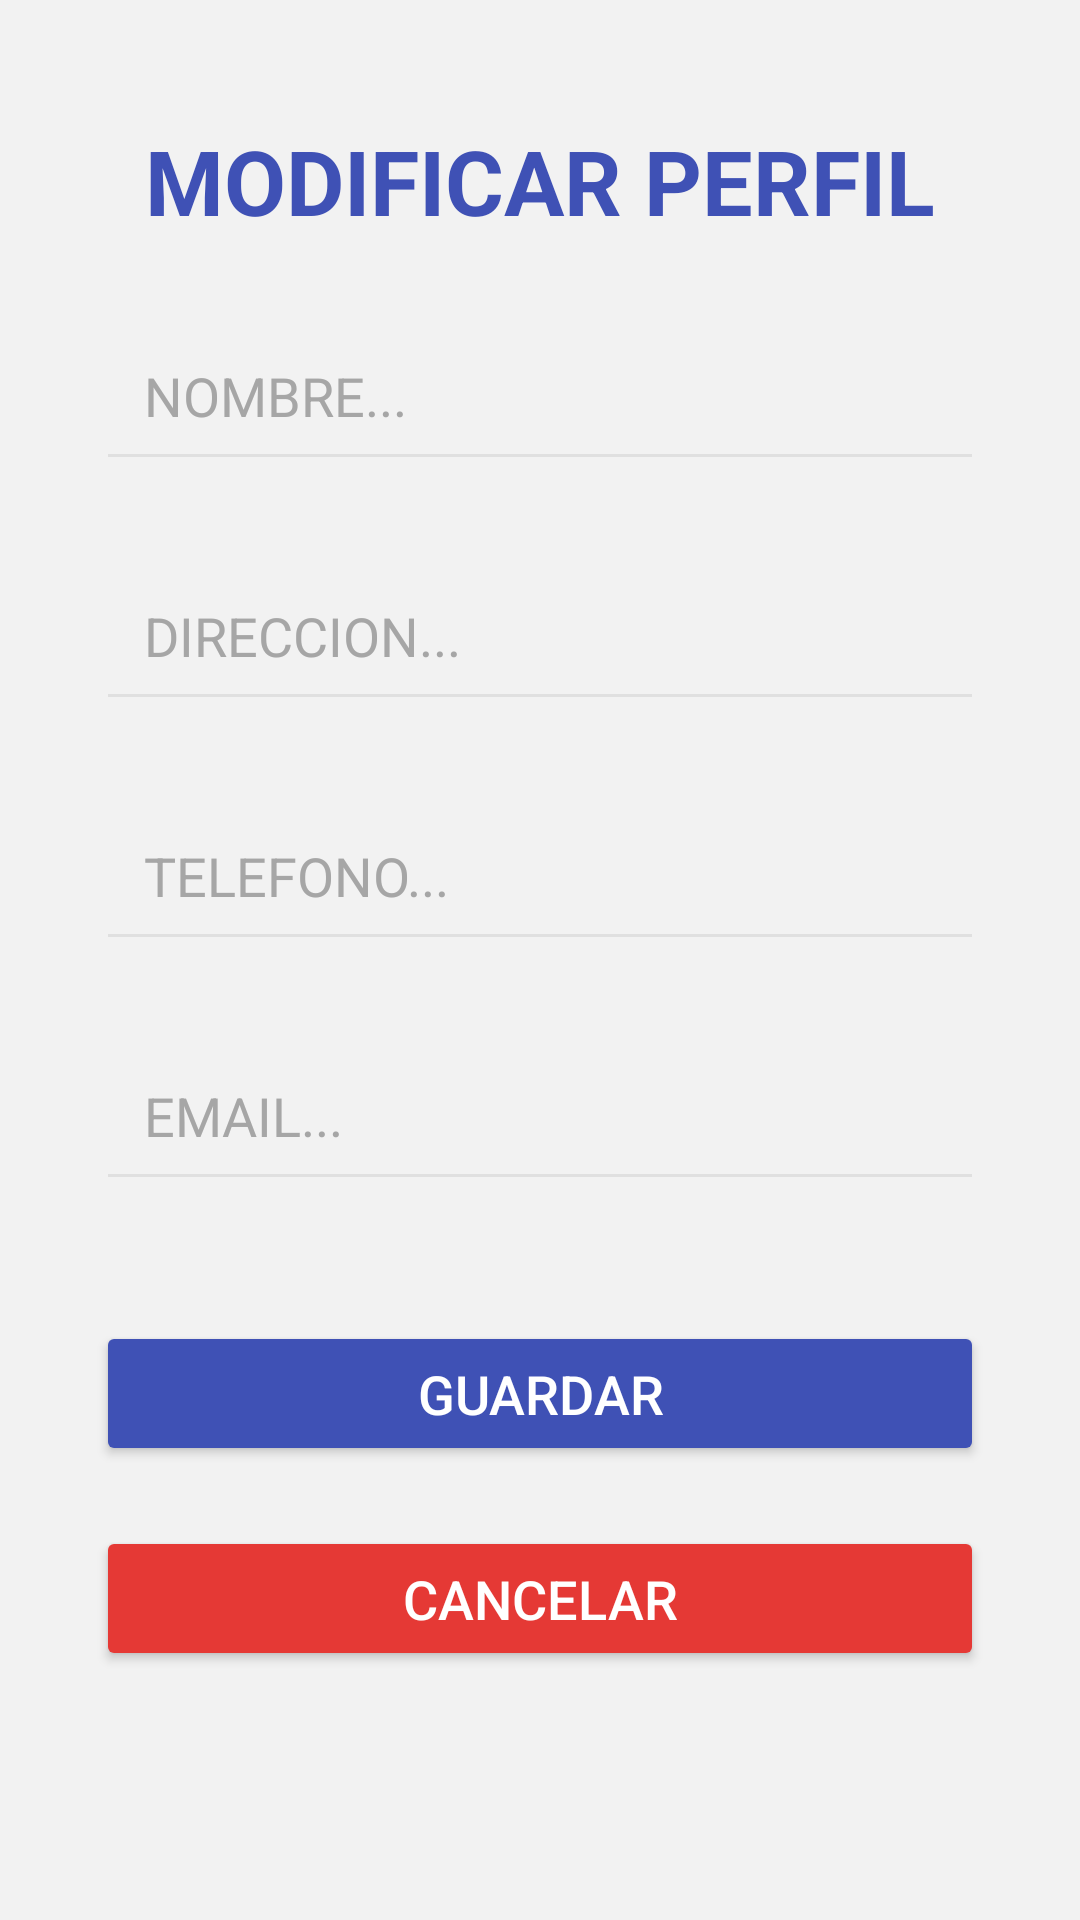

Write the Android layout XML for this screen, with the resource values it uses.
<!-- AndroidManifest.xml: application theme Theme.MiApp -->
<!-- res/layout/perfil_layout.xml -->
<?xml version="1.0" encoding="utf-8"?>
<androidx.constraintlayout.widget.ConstraintLayout xmlns:android="http://schemas.android.com/apk/res/android"
    xmlns:app="http://schemas.android.com/apk/res-auto"
    xmlns:tools="http://schemas.android.com/tools"
    android:id="@+id/perfil"
    android:layout_width="match_parent"
    android:layout_height="match_parent"
    tools:context=".PerfilActivity"
    android:background="#F2F2F2">

    <TextView
        android:id="@+id/et_title2"
        android:layout_width="wrap_content"
        android:layout_height="wrap_content"
        android:layout_marginTop="40dp"
        android:text="MODIFICAR PERFIL"
        android:textSize="30sp"
        android:textColor="#3F51B5"
        android:textStyle="bold"
        app:layout_constraintEnd_toEndOf="parent"
        app:layout_constraintHorizontal_bias="0.5"
        app:layout_constraintStart_toStartOf="parent"
        app:layout_constraintTop_toTopOf="parent" />

    <EditText
        android:id="@+id/et_nombre"
        android:layout_width="0dp"
        android:layout_height="wrap_content"
        android:layout_marginTop="20dp"
        android:ems="10"
        android:hint="NOMBRE..."
        android:inputType="textPersonName"
        android:minHeight="60dp"
        android:textColor="#333333"
        android:textColorHint="#A6A6A6"
        android:backgroundTint="#E0E0E0"
        android:paddingStart="16dp"
        android:paddingEnd="16dp"
        app:layout_constraintEnd_toEndOf="parent"
        app:layout_constraintStart_toStartOf="parent"
        app:layout_constraintTop_toBottomOf="@id/et_title2"
        android:layout_marginStart="32dp"
        android:layout_marginEnd="32dp"/>

    <EditText
        android:id="@+id/et_direccion"
        android:layout_width="0dp"
        android:layout_height="wrap_content"
        android:layout_marginTop="20dp"
        android:ems="10"
        android:hint="DIRECCION..."
        android:inputType="text"
        android:minHeight="60dp"
        android:textColor="#333333"
        android:textColorHint="#A6A6A6"
        android:backgroundTint="#E0E0E0"
        android:paddingStart="16dp"
        android:paddingEnd="16dp"
        app:layout_constraintEnd_toEndOf="parent"
        app:layout_constraintStart_toStartOf="parent"
        app:layout_constraintTop_toBottomOf="@id/et_nombre"
        android:layout_marginStart="32dp"
        android:layout_marginEnd="32dp"/>

    <EditText
        android:id="@+id/et_telefono"
        android:layout_width="0dp"
        android:layout_height="wrap_content"
        android:layout_marginTop="20dp"
        android:ems="10"
        android:hint="TELEFONO..."
        android:inputType="phone"
        android:minHeight="60dp"
        android:textColor="#333333"
        android:textColorHint="#A6A6A6"
        android:backgroundTint="#E0E0E0"
        android:paddingStart="16dp"
        android:paddingEnd="16dp"
        app:layout_constraintEnd_toEndOf="parent"
        app:layout_constraintStart_toStartOf="parent"
        app:layout_constraintTop_toBottomOf="@id/et_direccion"
        android:layout_marginStart="32dp"
        android:layout_marginEnd="32dp"/>

    <EditText
        android:id="@+id/et_email"
        android:layout_width="0dp"
        android:layout_height="wrap_content"
        android:layout_marginTop="20dp"
        android:ems="10"
        android:hint="EMAIL..."
        android:inputType="textEmailAddress"
        android:minHeight="60dp"
        android:textColor="#333333"
        android:textColorHint="#A6A6A6"
        android:backgroundTint="#E0E0E0"
        android:paddingStart="16dp"
        android:paddingEnd="16dp"
        app:layout_constraintEnd_toEndOf="parent"
        app:layout_constraintStart_toStartOf="parent"
        app:layout_constraintTop_toBottomOf="@id/et_telefono"
        android:layout_marginStart="32dp"
        android:layout_marginEnd="32dp"/>

    <Button
        android:id="@+id/btn2_guardar"
        android:layout_width="0dp"
        android:layout_height="wrap_content"
        android:text="Guardar"
        android:textColor="#FFFFFF"
        android:backgroundTint="#3F51B5"
        android:paddingTop="12dp"
        android:paddingBottom="12dp"
        android:textSize="18sp"
        app:layout_constraintEnd_toEndOf="parent"
        app:layout_constraintStart_toStartOf="parent"
        app:layout_constraintTop_toBottomOf="@id/et_email"
        android:layout_marginTop="40dp"
        android:layout_marginStart="32dp"
        android:layout_marginEnd="32dp"/>

    <Button
        android:id="@+id/btn_cancelar"
        android:layout_width="0dp"
        android:layout_height="wrap_content"
        android:text="Cancelar"
        android:textColor="#FFFFFF"
        android:backgroundTint="#E53935"
        android:paddingTop="12dp"
        android:paddingBottom="12dp"
        android:textSize="18sp"
        app:layout_constraintEnd_toEndOf="parent"
        app:layout_constraintStart_toStartOf="parent"
        app:layout_constraintTop_toBottomOf="@id/btn2_guardar"
        android:layout_marginTop="20dp"
        android:layout_marginStart="32dp"
        android:layout_marginEnd="32dp"/>

</androidx.constraintlayout.widget.ConstraintLayout>
<!-- resources referenced by this layout -->
<resources>
  <style name="Theme.MiApp" parent="Theme.Material3.DayNight.NoActionBar">
          <item name="colorPrimary">@color/primary_light</item>
          <item name="colorBackgroundFloating">@color/background_light</item>
      </style>
  <color name="primary_light">#6200EE</color>
  <color name="background_light">#FFFFFF</color>
</resources>
